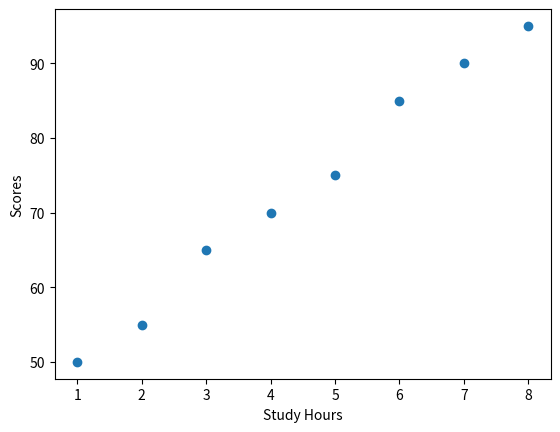

This chart was generated by the following Python code:
import matplotlib.pyplot as plt

study_hours = [1, 2, 3, 4, 5, 6, 7, 8]
scores = [50, 55, 65, 70, 75, 85, 90, 95]
plt.xlabel('Study Hours')
plt.ylabel('Scores')
plt.scatter(study_hours,scores)
plt.show()
